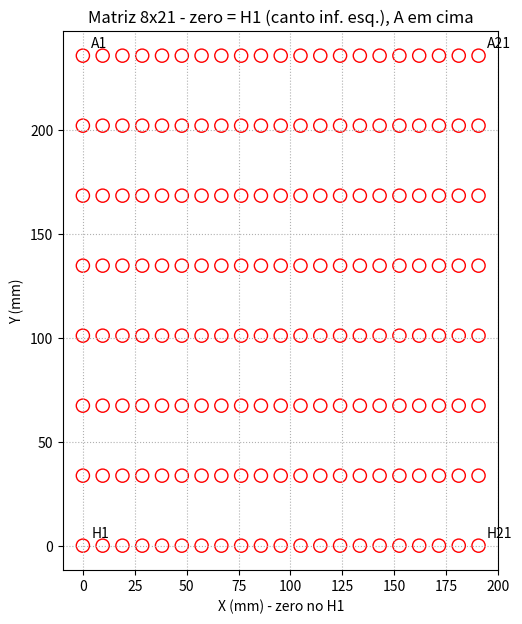

Reproduce this figure in Python.
#!/usr/bin/env python3
# -*- coding: utf-8 -*-
"""
gera_furacao.py — Placa de pocos 8x21 (Cobra CNC WK-3030, DSP RichAuto A11)

Matriz : 8 linhas (A-H) x 21 colunas (1-21) | passo X=9.53 mm | passo Y=33.81 mm
A1     = canto SUPERIOR esquerdo da folha | H1 = canto INFERIOR esquerdo
Ordem  : comeca no H1 -> H21, subindo linha a linha ate A1 -> A21
Zero   : poco H1 (ponto preto), Z0 = superficie da FOLHA
Pocos  : cegos (NAO passantes), broca da maquina (confirmar Ø com paquimetro)

Modos (o padrao é o SEGURO; furar de verdade exige --real):
  python3 gera_furacao.py           -> marcacao.nc   (toca na folha, 2 s, sobe)
  python3 gera_furacao.py --dry     -> furacao_dry.nc (teste no ar)
  python3 gera_furacao.py --real    -> furacao.nc    (SPINDLE LIGA - pocos cegos)
"""

import sys
from datetime import datetime

# ============================== MATRIZ DA PLACA =============================
ROWS, COLS = 8, 21          # 8 linhas (A-H) x 21 colunas (1-21)
PITCH_X, PITCH_Y = 9.53, 33.72
EXCLUIR = []                # pocos a pular, ex.: ["C14"]

# =========================== ORIENTACAO / SEQUENCIA =========================
ORDEM_H_PARA_A = True       # True: comeca no H1 e sobe ate A1 (zero = H1)
                            # False: ordem antiga (comeca no A1, zero = A1)
INVERTE_Y = False           # True se "subir na folha" for Y- da maquina
SERPENTINA = True          # True: linhas alternadas 1->21 e 21->1
                            # (elimina 7 voltas em vazio de 200 mm — mais rapido)

# ======================= PROFUNDIDADE DO POCO CEGO ==========================
# >>> AJUSTE AQUI depois de validar o alinhamento e medir <<<
# Negativo, a partir da superficie da FOLHA (Z0 = topo da folha).
DEPTH = -6.5

# ============================ MAQUINA / FERRAMENTA ==========================
WORKSPACE = (300.0, 300.0)  # curso nominal da WK-3030
BROCA_D = 4.0
Z_SAFE = 5.0
Z_PARK = 35.0
FEED_DOWN = 150             # mm/min na furacao real
PECK = 2.0
SPINDLE_S = 10000
COMENTARIOS = True
LETTERS = "ABCDEFGH"        # A = linha superior da folha ... H = inferior

# ============================ MODO MARCACAO (padrao) ========================
MARK_Z = 0.0                # encosta na folha (Z0 = superficie da FOLHA)
MARK_PAUSE = 2.0
MARK_LIFT = 10.0
MARK_FEED = 60

DRY_Z = 2.0

def grade():
    letras = list(reversed(LETTERS)) if ORDEM_H_PARA_A else list(LETTERS)
    furos = []
    for i, letra in enumerate(letras):          # i=0 -> linha do zero da peca
        colunas = range(COLS)
        if SERPENTINA and i % 2 == 1:
            colunas = reversed(range(COLS))     # volta 21->1 nas linhas impares
        for c in colunas:
            y = i * PITCH_Y
            if INVERTE_Y:
                y = -y
            furos.append((f"{letra}{c+1}", c*PITCH_X, y, DEPTH))
    return [f for f in furos if f[0] not in EXCLUIR]

def gcode(furos, modo):
    zero = "H1" if ORDEM_H_PARA_A else "A1"
    L = []
    if COMENTARIOS:
        L += [f"; matriz {ROWS}x{COLS} - broca {BROCA_D:.1f} mm",
              f"; gerado em {datetime.now().strftime('%Y-%m-%d %H:%M')}",
              f"; modo: {modo.upper()}",
              f"; zero da peca = poco {zero} (ponto preto), Z0 = superficie da FOLHA",
              f"; ordem: {'H1->H21 subindo ate A1' if ORDEM_H_PARA_A else 'A1->A21 descendo ate H1'}"]
        if modo == "real":
            L.append(f"; poco cego: profundidade final {DEPTH} mm")
    L += ["G21", "G90", "G17", "M5", f"G0 Z{Z_PARK}"]
    if modo == "real":
        L += [f"M3 S{SPINDLE_S}", "G4 P3"]
    for nome, x, y, prof in furos:
        if COMENTARIOS:
            L.append(f"; poco {nome}")
        L.append(f"G0 X{x:.3f} Y{y:.3f}")
        if modo == "mark":
            L += ["G0 Z1.0",
                  f"G1 Z{MARK_Z:.3f} F{MARK_FEED}",
                  f"G4 P{MARK_PAUSE}",
                  f"G0 Z{MARK_LIFT}"]
        elif modo == "dry":
            L += [f"G1 Z{DRY_Z:.3f} F{MARK_FEED}", f"G0 Z{Z_SAFE}"]
        else:
            if prof <= -PECK:
                zp = -PECK
                while zp > prof + 1e-9:
                    L += ["G0 Z1.0", f"G1 Z{zp:.3f} F{FEED_DOWN}", f"G0 Z{Z_SAFE}"]
                    zp -= PECK
            L += ["G0 Z1.0", f"G1 Z{prof:.3f} F{FEED_DOWN}", f"G0 Z{Z_SAFE}"]
    
    L += ["M5", f"G0 Z{Z_PARK}", "G0 X0 Y0", "M30"]
    if not COMENTARIOS:
        L = [l for l in L if not l.startswith(";")]
    return "\n".join(L) + "\n"

def preview(furos):
    try:
        import matplotlib.pyplot as plt
    except ImportError:
        print("(instale matplotlib para ver o preview)"); return
    fig, ax = plt.subplots(figsize=(12, 7))
    ax.scatter([f[1] for f in furos], [f[2] for f in furos],
               s=90, facecolors="none", edgecolors="red")
    for nome, x, y, _ in furos:
        if nome in ("A1", "A21", "H1", "H21"):
            ax.annotate(nome, (x, y), textcoords="offset points", xytext=(6, 6))
    ax.set_aspect("equal"); ax.grid(True, ls=":")
    ax.set_xlabel("X (mm) - zero no H1"); ax.set_ylabel("Y (mm)")
    ax.set_title(f"Matriz {ROWS}x{COLS} - zero = H1 (canto inf. esq.), A em cima")
    # plt.savefig("preview_placa.png", dpi=150, bbox_inches="tight")
    # plt.show()

if __name__ == "__main__":
    if "--real" in sys.argv:
        modo = "real"
    elif "--dry" in sys.argv:
        modo = "dry"
    else:
        modo = "mark"
    furos = grade()
    ext_x, ext_y = (COLS-1)*PITCH_X, (ROWS-1)*PITCH_Y
    zero = "H1" if ORDEM_H_PARA_A else "A1"
    print(f"modo={modo.upper()} | {len(furos)} furos | extensao {ext_x:.0f} x {ext_y:.0f} mm")
    print(f"  -> zerar X/Y no poco {zero} e Z na folha!")
    if modo == "real":
        print(f"  -> POÇOS CEGOS de {DEPTH} mm. Spindle LIGA. Confira antes de rodar!")
    if ext_x > WORKSPACE[0] or ext_y > WORKSPACE[1]:
        print("AVISO: extensao maior que o workspace!")
    preview(furos)
    out = {"mark": "marcacao.nc", "dry": "furacao_dry.nc", "real": "furacao.nc"}[modo]
    with open(out, "w", encoding="ascii", newline="\r\n") as fh:
        fh.write(gcode(furos, modo))
    print(f"gravado -> {out}")
